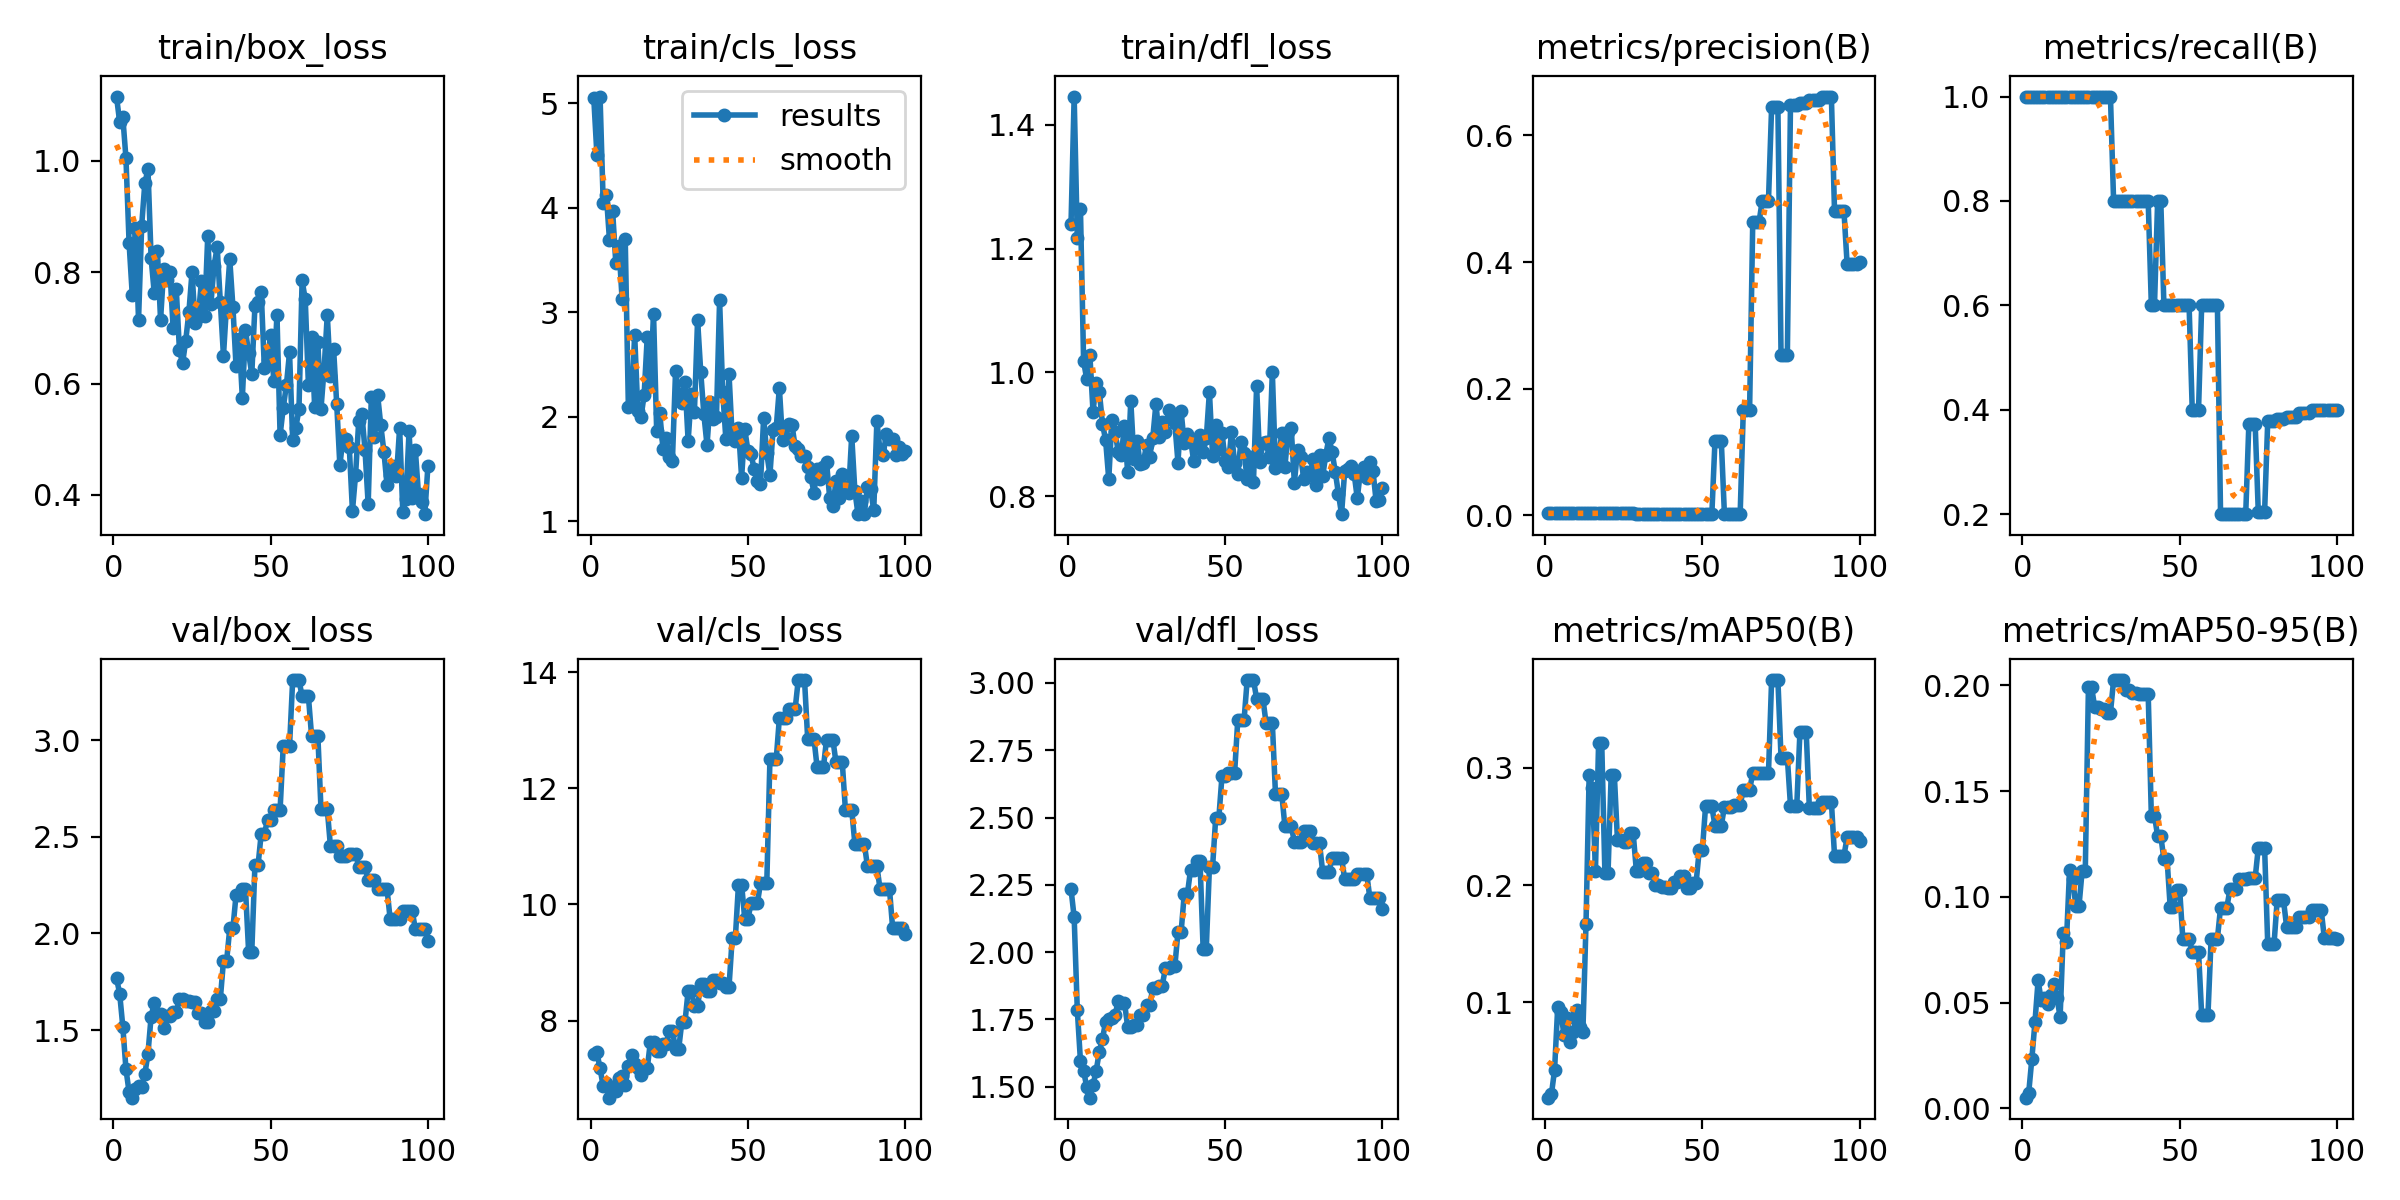

The data file committed next to this chart (first rows):
epoch, time, train/box_loss, train/cls_loss, train/dfl_loss, metrics/precision(B), metrics/recall(B), metrics/mAP50(B), metrics/mAP50-95(B), val/box_loss, val/cls_loss, val/dfl_loss, lr/pg0, lr/pg1, lr/pg2
1, 18.65, 1.116, 5.053, 1.239, 0.00333, 1, 0.01871, 0.00508, 1.769, 7.429, 2.234, 0, 0, 0
2, 29.36, 1.07, 4.509, 1.445, 0.00333, 1, 0.02158, 0.00712, 1.689, 7.451, 2.129, 1.9802e-05, 1.9802e-05, 1.9802e-05
3, 40.37, 1.079, 5.066, 1.218, 0.00333, 1, 0.04226, 0.02324, 1.518, 7.178, 1.784, 3.9208e-05, 3.9208e-05, 3.9208e-05
4, 52.08, 1.005, 4.049, 1.263, 0.00333, 1, 0.0958, 0.04069, 1.298, 6.866, 1.596, 5.8218e-05, 5.8218e-05, 5.8218e-05
5, 63.14, 0.8522, 4.124, 1.018, 0.00333, 1, 0.09165, 0.0605, 1.178, 6.932, 1.558, 7.6832e-05, 7.6832e-05, 7.6832e-05
6, 74.31, 0.7599, 3.692, 0.9888, 0.00333, 1, 0.07201, 0.05104, 1.15, 6.672, 1.499, 9.505e-05, 9.505e-05, 9.505e-05
7, 85.41, 0.8799, 3.968, 1.027, 0.00333, 1, 0.08635, 0.05196, 1.194, 6.852, 1.459, 0.0001129, 0.0001129, 0.0001129
8, 96.5, 0.7147, 3.476, 0.9362, 0.00333, 1, 0.06639, 0.04934, 1.209, 6.786, 1.507, 0.0001303, 0.0001303, 0.0001303
9, 107.6, 0.8836, 3.636, 0.9834, 0.00333, 1, 0.0748, 0.05344, 1.206, 7.015, 1.559, 0.0001473, 0.0001473, 0.0001473
10, 118.6, 0.9601, 3.129, 0.9692, 0.00333, 1, 0.09359, 0.05862, 1.27, 7.042, 1.63, 0.000164, 0.000164, 0.000164
11, 129.7, 0.9847, 3.707, 0.9175, 0.00333, 1, 0.07869, 0.0524, 1.378, 6.897, 1.676, 0.0001802, 0.0001802, 0.0001802
12, 140.9, 0.8253, 2.097, 0.8906, 0.00333, 1, 0.07433, 0.04315, 1.57, 7.211, 1.742, 0.000196, 0.000196, 0.000196
13, 151.9, 0.7626, 2.124, 0.8276, 0.00333, 1, 0.1672, 0.08277, 1.641, 7.408, 1.752, 0.0002115, 0.0002115, 0.0002115
14, 163.2, 0.8385, 2.787, 0.9236, 0.00333, 1, 0.2939, 0.07853, 1.584, 7.252, 1.757, 0.0002265, 0.0002265, 0.0002265
15, 174.3, 0.7147, 2.06, 0.904, 0.00333, 1, 0.2831, 0.1128, 1.583, 7.182, 1.765, 0.0002412, 0.0002412, 0.0002412
16, 185.4, 0.8058, 1.995, 0.8723, 0.00333, 1, 0.2124, 0.1083, 1.51, 7.064, 1.819, 0.0002555, 0.0002555, 0.0002555
17, 196.5, 0.7864, 2.206, 0.8669, 0.00333, 1, 0.3212, 0.09566, 1.571, 7.175, 1.812, 0.0002693, 0.0002693, 0.0002693
18, 207.5, 0.7998, 2.767, 0.9143, 0.00333, 1, 0.3212, 0.09566, 1.571, 7.175, 1.812, 0.0002828, 0.0002828, 0.0002828
19, 218.5, 0.7001, 2.322, 0.8386, 0.00333, 1, 0.2104, 0.1123, 1.595, 7.634, 1.723, 0.0002958, 0.0002958, 0.0002958
20, 229.6, 0.7696, 2.99, 0.9545, 0.00333, 1, 0.2104, 0.1123, 1.595, 7.634, 1.723, 0.0003085, 0.0003085, 0.0003085
21, 240.8, 0.6607, 1.863, 0.8598, 0.00333, 1, 0.2942, 0.1991, 1.659, 7.471, 1.73, 0.0003208, 0.0003208, 0.0003208
22, 251.9, 0.6363, 2.033, 0.889, 0.00333, 1, 0.2942, 0.1991, 1.659, 7.471, 1.73, 0.0003327, 0.0003327, 0.0003327
23, 263.1, 0.6772, 1.695, 0.8528, 0.00333, 1, 0.2382, 0.1896, 1.649, 7.59, 1.766, 0.0003442, 0.0003442, 0.0003442
24, 274.2, 0.7278, 1.794, 0.8546, 0.00333, 1, 0.2382, 0.1896, 1.649, 7.59, 1.766, 0.0003553, 0.0003553, 0.0003553
25, 285.4, 0.8, 1.612, 0.8832, 0.00333, 1, 0.2367, 0.1887, 1.646, 7.826, 1.803, 0.000366, 0.000366, 0.000366
26, 296.8, 0.7088, 1.582, 0.8643, 0.00333, 1, 0.2367, 0.1887, 1.646, 7.826, 1.803, 0.0003763, 0.0003763, 0.0003763
27, 308.1, 0.7204, 2.435, 0.8946, 0.00333, 1, 0.2441, 0.187, 1.59, 7.512, 1.865, 0.0003862, 0.0003862, 0.0003862
28, 319.3, 0.784, 2.223, 0.9499, 0.00333, 1, 0.2441, 0.187, 1.59, 7.512, 1.865, 0.0003957, 0.0003957, 0.0003957
29, 330.5, 0.7216, 2.129, 0.8957, 0.00267, 0.8, 0.2124, 0.2024, 1.54, 7.977, 1.876, 0.0004048, 0.0004048, 0.0004048
30, 341.6, 0.8648, 2.338, 0.9202, 0.00267, 0.8, 0.2124, 0.2024, 1.54, 7.977, 1.876, 0.0004135, 0.0004135, 0.0004135
31, 352.8, 0.7425, 1.769, 0.9034, 0.00267, 0.8, 0.219, 0.2025, 1.6, 8.512, 1.94, 0.0004218, 0.0004218, 0.0004218
32, 364, 0.8114, 2.217, 0.9387, 0.00267, 0.8, 0.219, 0.2025, 1.6, 8.512, 1.94, 0.0004297, 0.0004297, 0.0004297
33, 375.2, 0.8453, 2.05, 0.9322, 0.00267, 0.8, 0.2105, 0.1978, 1.66, 8.245, 1.947, 0.0004372, 0.0004372, 0.0004372
34, 386.3, 0.7464, 2.928, 0.9181, 0.00267, 0.8, 0.2105, 0.1978, 1.66, 8.245, 1.947, 0.0004444, 0.0004444, 0.0004444
35, 397.5, 0.65, 2.433, 0.8546, 0.00267, 0.8, 0.1998, 0.1963, 1.858, 8.627, 2.074, 0.0004511, 0.0004511, 0.0004511
36, 408.7, 0.7435, 2.024, 0.9374, 0.00267, 0.8, 0.1998, 0.1963, 1.858, 8.627, 2.074, 0.0004574, 0.0004574, 0.0004574
37, 419.9, 0.8234, 1.73, 0.8855, 0.00267, 0.8, 0.198, 0.1958, 2.027, 8.511, 2.216, 0.0004634, 0.0004634, 0.0004634
38, 431.2, 0.7379, 2.142, 0.9005, 0.00267, 0.8, 0.198, 0.1958, 2.027, 8.511, 2.216, 0.0004689, 0.0004689, 0.0004689
39, 442.3, 0.6308, 1.98, 0.8914, 0.00267, 0.8, 0.1976, 0.1959, 2.2, 8.696, 2.306, 0.0004741, 0.0004741, 0.0004741
40, 453.4, 0.6797, 2.001, 0.857, 0.00267, 0.8, 0.1976, 0.1959, 2.2, 8.696, 2.306, 0.0004788, 0.0004788, 0.0004788
41, 464.4, 0.5744, 3.115, 0.884, 0.002, 0.6, 0.2026, 0.1383, 2.23, 8.651, 2.339, 0.0004832, 0.0004832, 0.0004832
42, 475.5, 0.6956, 2.236, 0.8997, 0.002, 0.6, 0.2026, 0.1383, 2.23, 8.651, 2.339, 0.0004872, 0.0004872, 0.0004872
43, 486.6, 0.6549, 1.786, 0.8709, 0.00267, 0.8, 0.2076, 0.1287, 1.905, 8.585, 2.013, 0.0004907, 0.0004907, 0.0004907
44, 497.6, 0.6166, 2.408, 0.8939, 0.00267, 0.8, 0.2076, 0.1287, 1.905, 8.585, 2.013, 0.0004939, 0.0004939, 0.0004939
45, 508.8, 0.739, 1.811, 0.9689, 0.002, 0.6, 0.1974, 0.1178, 2.354, 9.415, 2.316, 0.0004967, 0.0004967, 0.0004967
46, 519.9, 0.7463, 1.769, 0.8658, 0.002, 0.6, 0.1974, 0.1178, 2.354, 9.415, 2.316, 0.0004991, 0.0004991, 0.0004991
47, 531, 0.7649, 1.894, 0.915, 0.002, 0.6, 0.2022, 0.09503, 2.517, 10.34, 2.5, 0.000501, 0.000501, 0.000501
48, 542.1, 0.6275, 1.42, 0.8758, 0.002, 0.6, 0.2022, 0.09503, 2.517, 10.34, 2.5, 0.0005026, 0.0005026, 0.0005026
49, 553.3, 0.6421, 1.884, 0.9027, 0.002, 0.6, 0.23, 0.1035, 2.587, 9.748, 2.655, 0.0005038, 0.0005038, 0.0005038
50, 564.5, 0.6881, 1.676, 0.8575, 0.002, 0.6, 0.23, 0.1035, 2.587, 9.748, 2.655, 0.0005046, 0.0005046, 0.0005046
51, 575.7, 0.6051, 1.644, 0.8469, 0.002, 0.6, 0.2671, 0.08022, 2.64, 10.02, 2.664, 0.000505, 0.000505, 0.000505
52, 586.8, 0.7239, 1.498, 0.9039, 0.002, 0.6, 0.2671, 0.08022, 2.64, 10.02, 2.664, 0.000505, 0.000505, 0.000505
53, 598.4, 0.5074, 1.384, 0.8538, 0.002, 0.6, 0.2671, 0.08022, 2.64, 10.02, 2.664, 0.0005046, 0.0005046, 0.0005046
54, 609.7, 0.5564, 1.362, 0.8357, 0.1182, 0.4, 0.2505, 0.07409, 2.971, 10.36, 2.861, 0.0005038, 0.0005038, 0.0005038
55, 620.4, 0.5971, 1.991, 0.8877, 0.1182, 0.4, 0.2505, 0.07409, 2.971, 10.36, 2.861, 0.0005026, 0.0005026, 0.0005026
56, 631, 0.6561, 1.652, 0.8707, 0.1182, 0.4, 0.2505, 0.07409, 2.971, 10.36, 2.861, 0.000501, 0.000501, 0.000501
57, 641.8, 0.4989, 1.446, 0.8282, 0.002, 0.6, 0.267, 0.04422, 3.313, 12.5, 3.011, 0.0004991, 0.0004991, 0.0004991
58, 652.3, 0.5209, 1.877, 0.8639, 0.002, 0.6, 0.267, 0.04422, 3.313, 12.5, 3.011, 0.0004967, 0.0004967, 0.0004967
59, 662.9, 0.5541, 1.895, 0.8232, 0.002, 0.6, 0.267, 0.04422, 3.313, 12.5, 3.011, 0.0004939, 0.0004939, 0.0004939
60, 673.9, 0.7854, 2.278, 0.9782, 0.002, 0.6, 0.2687, 0.08016, 3.228, 13.2, 2.942, 0.0004908, 0.0004908, 0.0004908
... 40 more rows
